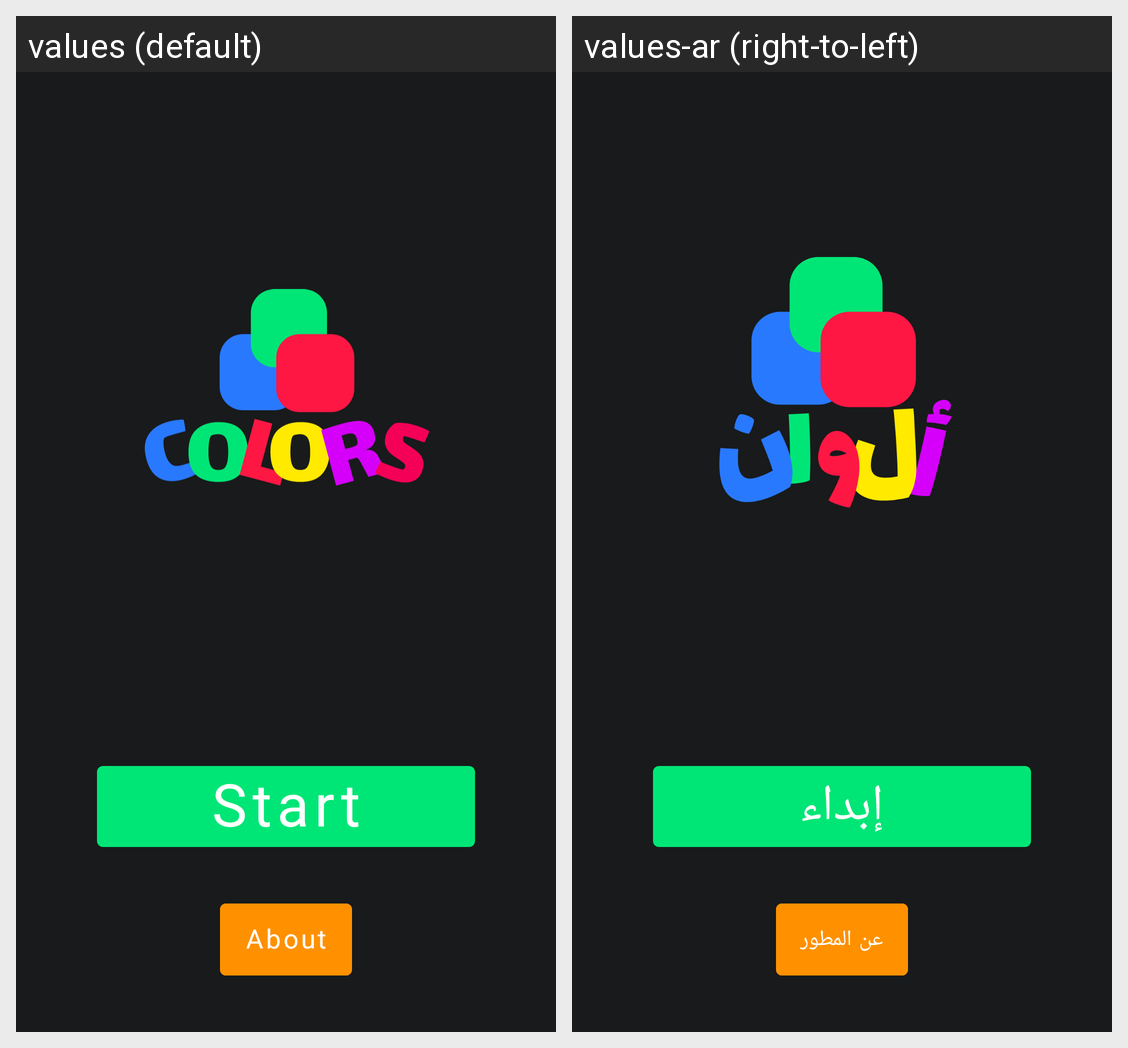

For this localized Android screen grid, give each drawn string resource with its value in every locale shown.
Android screen res/layout/activity_main.xml rendered under 2 locales, left to right: values (default), values-ar (right-to-left). Device: Nexus 5 (rendered at 1080×1920; each locale shown at half size, 540×960, under a caption strip naming it); theme Theme.Colors.
Strings drawn on this screen, with the default value and each locale's value (text and hints the layout hard-codes, and strings that could not be matched under every locale, appear in the picture but are not listed):

start
  values: Start
  values-ar: إبداء

about
  values: About
  values-ar: عن المطور
